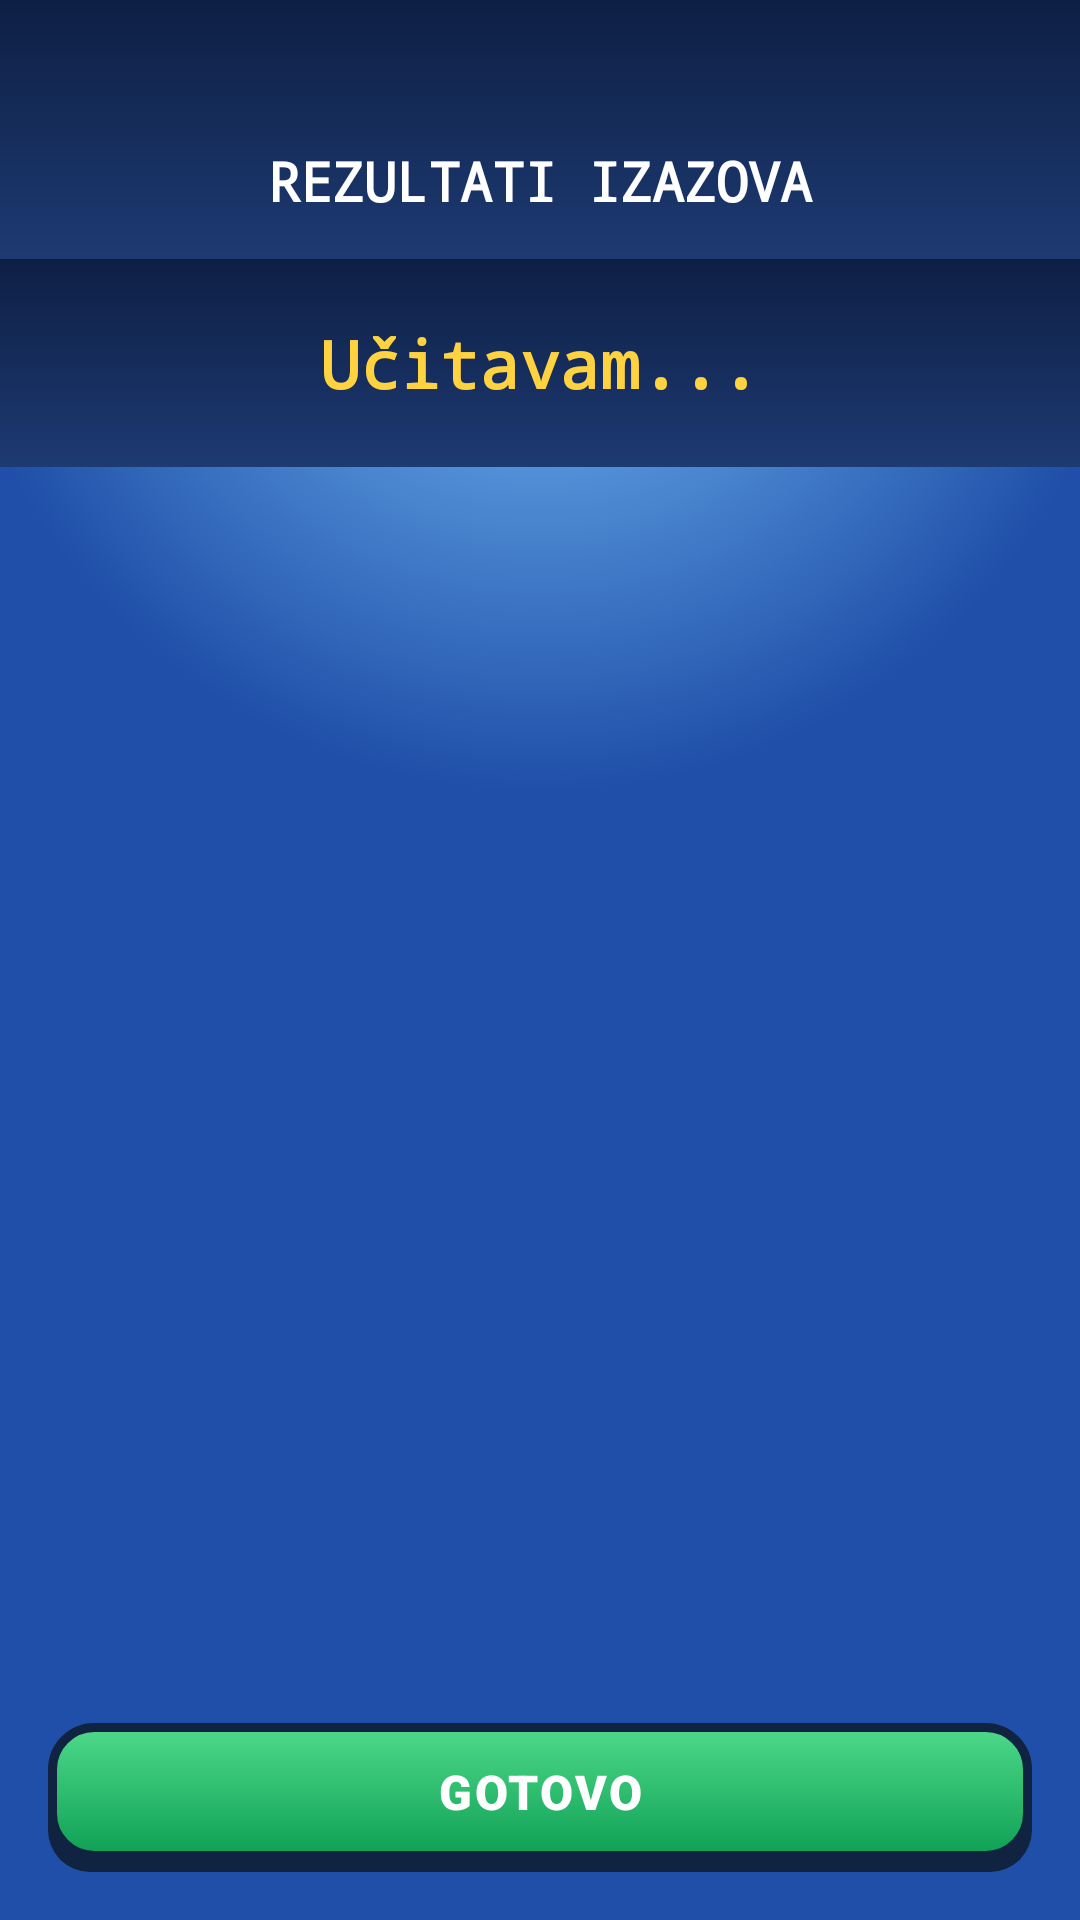

Reconstruct the res/layout file that produces this screen, plus the resources it refers to.
<!-- AndroidManifest.xml: application theme Theme.SlagalicaVPL -->
<!-- res/layout/activity_challenge_result.xml -->
<?xml version="1.0" encoding="utf-8"?>
<LinearLayout xmlns:android="http://schemas.android.com/apk/res/android"
    android:layout_width="match_parent"
    android:layout_height="match_parent"
    android:orientation="vertical"
    android:background="@drawable/bg_sky_gradient">

    <LinearLayout
        android:layout_width="match_parent"
        android:layout_height="wrap_content"
        android:background="@drawable/bg_hud"
        android:orientation="horizontal"
        android:gravity="center_vertical"
        android:paddingTop="48dp"
        android:paddingBottom="14dp"
        android:paddingStart="14dp"
        android:paddingEnd="14dp">

        <TextView
            android:layout_width="0dp"
            android:layout_height="wrap_content"
            android:layout_weight="1"
            android:text="REZULTATI IZAZOVA"
            android:textSize="18sp"
            android:textStyle="bold"
            android:textColor="#FFFFFF"
            android:gravity="center" />
    </LinearLayout>

    
    <TextView
        android:id="@+id/tvMyResult"
        android:layout_width="match_parent"
        android:layout_height="wrap_content"
        android:textSize="22sp"
        android:textStyle="bold"
        android:textColor="#FFD23F"
        android:gravity="center"
        android:padding="20dp"
        android:background="@drawable/bg_hud"
        android:text="Učitavam..." />

    
    <TextView
        android:id="@+id/tvWaiting"
        android:layout_width="match_parent"
        android:layout_height="wrap_content"
        android:textSize="13sp"
        android:textColor="#DDDDDD"
        android:gravity="center"
        android:padding="8dp"
        android:visibility="gone" />

    
    <androidx.recyclerview.widget.RecyclerView
        android:id="@+id/rvResults"
        android:layout_width="match_parent"
        android:layout_height="0dp"
        android:layout_weight="1"
        android:padding="12dp"
        android:clipToPadding="false" />

    <Button
        android:id="@+id/btnDone"
        android:layout_width="match_parent"
        android:layout_height="wrap_content"
        style="@style/CartoonButton"
        android:background="@drawable/btn_cartoon_green"
        android:text="GOTOVO"
        android:textSize="16sp"
        android:layout_margin="16dp" />

</LinearLayout>
<!-- resources referenced by this layout -->
<resources>
  <!-- drawable bg_hud (drawable) -->
  <?xml version="1.0" encoding="utf-8"?>
  <shape xmlns:android="http://schemas.android.com/apk/res/android" android:shape="rectangle">
      <gradient android:angle="270" android:startColor="#0E1F44" android:endColor="#1D3A72"/>
  </shape>
  <!-- drawable bg_sky_gradient (drawable) -->
  <?xml version="1.0" encoding="utf-8"?>
  <shape xmlns:android="http://schemas.android.com/apk/res/android" android:shape="rectangle">
      <gradient
          android:type="radial"
          android:gradientRadius="600"
          android:centerX="0.5" android:centerY="0.1"
          android:startColor="@color/sky_light"
          android:endColor="@color/sky_dark"/>
  </shape>
  <!-- drawable btn_cartoon_green (drawable) -->
  <?xml version="1.0" encoding="utf-8"?>
  <layer-list xmlns:android="http://schemas.android.com/apk/res/android">
      <item android:top="4dp">
          <shape android:shape="rectangle">
              <solid android:color="@color/ink"/>
              <corners android:radius="@dimen/btn_radius"/>
          </shape>
      </item>
      <item android:bottom="4dp">
          <shape android:shape="rectangle">
              <gradient android:angle="270" android:startColor="#4ED98A" android:endColor="#0FA055"/>
              <stroke android:width="@dimen/stroke_thick" android:color="@color/ink"/>
              <corners android:radius="@dimen/btn_radius"/>
          </shape>
      </item>
  </layer-list>
  <style name="CartoonButton" parent="Widget.AppCompat.Button">
          <item name="android:fontFamily">sans-serif-black</item>
          <item name="android:textColor">#FFFFFF</item>
          <item name="android:textSize">@dimen/text_btn</item>
          <item name="android:letterSpacing">0.05</item>
          <item name="android:paddingTop">12dp</item>
          <item name="android:paddingBottom">16dp</item>
          <item name="android:paddingLeft">18dp</item>
          <item name="android:paddingRight">18dp</item>
          <item name="android:stateListAnimator">@null</item>
          <item name="android:insetTop">0dp</item>
          <item name="android:insetBottom">0dp</item>
          <item name="android:elevation">0dp</item>
          <item name="backgroundTint">@null</item>
      </style>
  <style name="Theme.SlagalicaVPL" parent="Base.Theme.SlagalicaVPL" />
  <color name="sky_light">#7CC6FF</color>
  <color name="sky_dark">#1F4FA8</color>
  <color name="ink">#102341</color>
  <dimen name="btn_radius">14dp</dimen>
  <dimen name="stroke_thick">3dp</dimen>
  <dimen name="text_btn">18sp</dimen>
  <style name="Base.Theme.SlagalicaVPL" parent="Theme.Material3.DayNight.NoActionBar">
          <item name="android:statusBarColor">@color/retro_ink</item>
          <item name="android:windowLightStatusBar" tools:targetApi="23">false</item>
          <item name="android:windowBackground">@color/retro_bg</item>
          <item name="colorPrimary">@color/retro_acc</item>
          <item name="colorOnPrimary">@color/retro_bg</item>
          <item name="colorSurface">@color/retro_bg</item>
          <item name="android:windowLayoutInDisplayCutoutMode" tools:targetApi="28">shortEdges</item>
          
          <item name="android:textViewStyle">@style/RetroBaseText</item>
      </style>
  <color name="retro_ink">#1A1A1A</color>
  <color name="retro_bg">#F5F2E8</color>
  <color name="retro_acc">#D94F2C</color>
  <style name="RetroBaseText">
          <item name="android:fontFamily">monospace</item>
          <item name="android:textStyle">bold</item>
          <item name="android:textSize">14sp</item>
      </style>
</resources>
